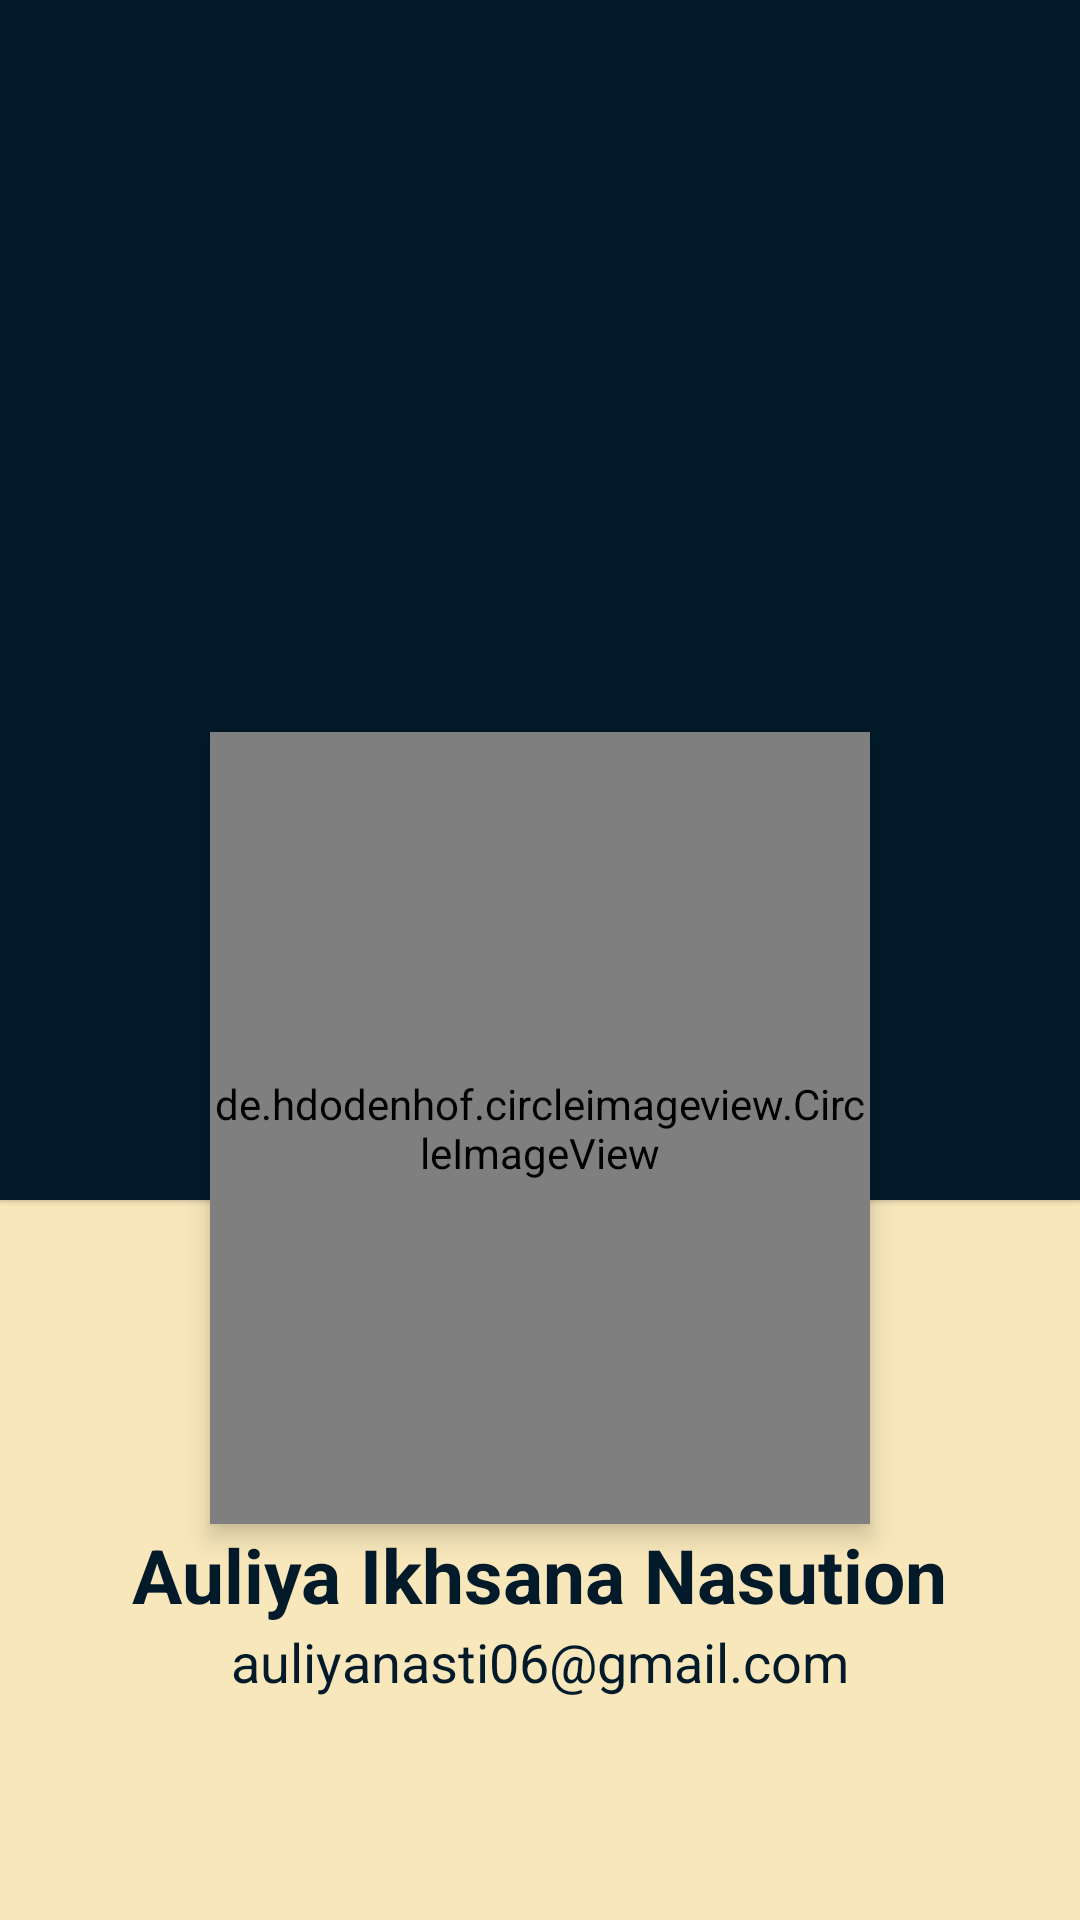

Reconstruct the res/layout file that produces this screen, plus the resources it refers to.
<!-- AndroidManifest.xml: activity theme AppTheme -->
<!-- res/layout/activity_profile.xml -->
<?xml version="1.0" encoding="utf-8"?>
<ScrollView xmlns:android="http://schemas.android.com/apk/res/android"
    xmlns:app="http://schemas.android.com/apk/res-auto"
    xmlns:tools="http://schemas.android.com/tools"
    android:id="@+id/main"
    android:layout_width="match_parent"
    android:layout_height="match_parent"
    tools:context=".ProfileActivity"
    android:background="@color/crem">

    <androidx.constraintlayout.widget.ConstraintLayout
        android:layout_width="match_parent"
        android:layout_height="wrap_content">


    <TextView
        android:layout_width="match_parent"
        android:layout_height="400dp"
        android:background="#021a2a"
        android:drawablePadding="4dp"
        android:elevation="1dp"
        android:padding="8dp"
        app:layout_constraintEnd_toEndOf="parent"
        app:layout_constraintStart_toStartOf="parent"
        app:layout_constraintTop_toTopOf="parent" />


    
    <de.hdodenhof.circleimageview.CircleImageView
        android:id="@+id/iv_profile_picture"
        android:layout_width="220dp"
        android:layout_height="264dp"
        android:layout_marginTop="244dp"
        android:elevation="5dp"
        android:src="@drawable/profil"
        app:civ_border_color="@color/navy"
        app:civ_border_width="3dp"
        app:layout_constraintBottom_toTopOf="@id/tv_profile_name"
        app:layout_constraintEnd_toEndOf="parent"
        app:layout_constraintStart_toStartOf="parent"
        app:layout_constraintTop_toTopOf="parent" />

    <TextView
        android:id="@+id/tv_profile_name"
        android:layout_width="wrap_content"
        android:layout_height="wrap_content"
        android:text="@string/auliya_ikhsana_nasution"
        android:textSize="25sp"
        android:textStyle="bold"
        android:textColor="@color/navy"
        app:layout_constraintTop_toBottomOf="@id/iv_profile_picture"
        app:layout_constraintStart_toStartOf="parent"
        app:layout_constraintEnd_toEndOf="parent" />

    
    <TextView
        android:id="@+id/tv_profile_email"
        android:layout_width="wrap_content"
        android:layout_height="wrap_content"
        android:text="@string/auliyanasti06_gmail_com"
        android:textSize="18sp"
        android:textColor="@color/navy"
        app:layout_constraintTop_toBottomOf="@id/tv_profile_name"
        app:layout_constraintStart_toStartOf="parent"
        app:layout_constraintEnd_toEndOf="parent"
        android:paddingBottom="30dp"/>

    </androidx.constraintlayout.widget.ConstraintLayout>
</ScrollView>
<!-- resources referenced by this layout -->
<resources>
  <color name="crem">#f8e7bb</color>
  <color name="navy">#021a2a</color>
  <!-- drawable profil: jpg bitmap (drawable, 543069 bytes) -->
  <string name="auliya_ikhsana_nasution">Auliya Ikhsana Nasution</string>
  <string name="auliyanasti06_gmail_com">auliyanasti06@gmail.com</string>
  <style name="AppTheme" parent="Theme.Material3.Dark">
          <item name="colorPrimary">@color/navy</item>
          <item name="colorPrimaryDark">@color/navy</item>
          <item name="colorOnSecondary">@color/crem</item>
          <item name="android:textColor">@color/crem</item>
          <item name="popupMenuBackground">@color/navy</item>
      </style>
</resources>
